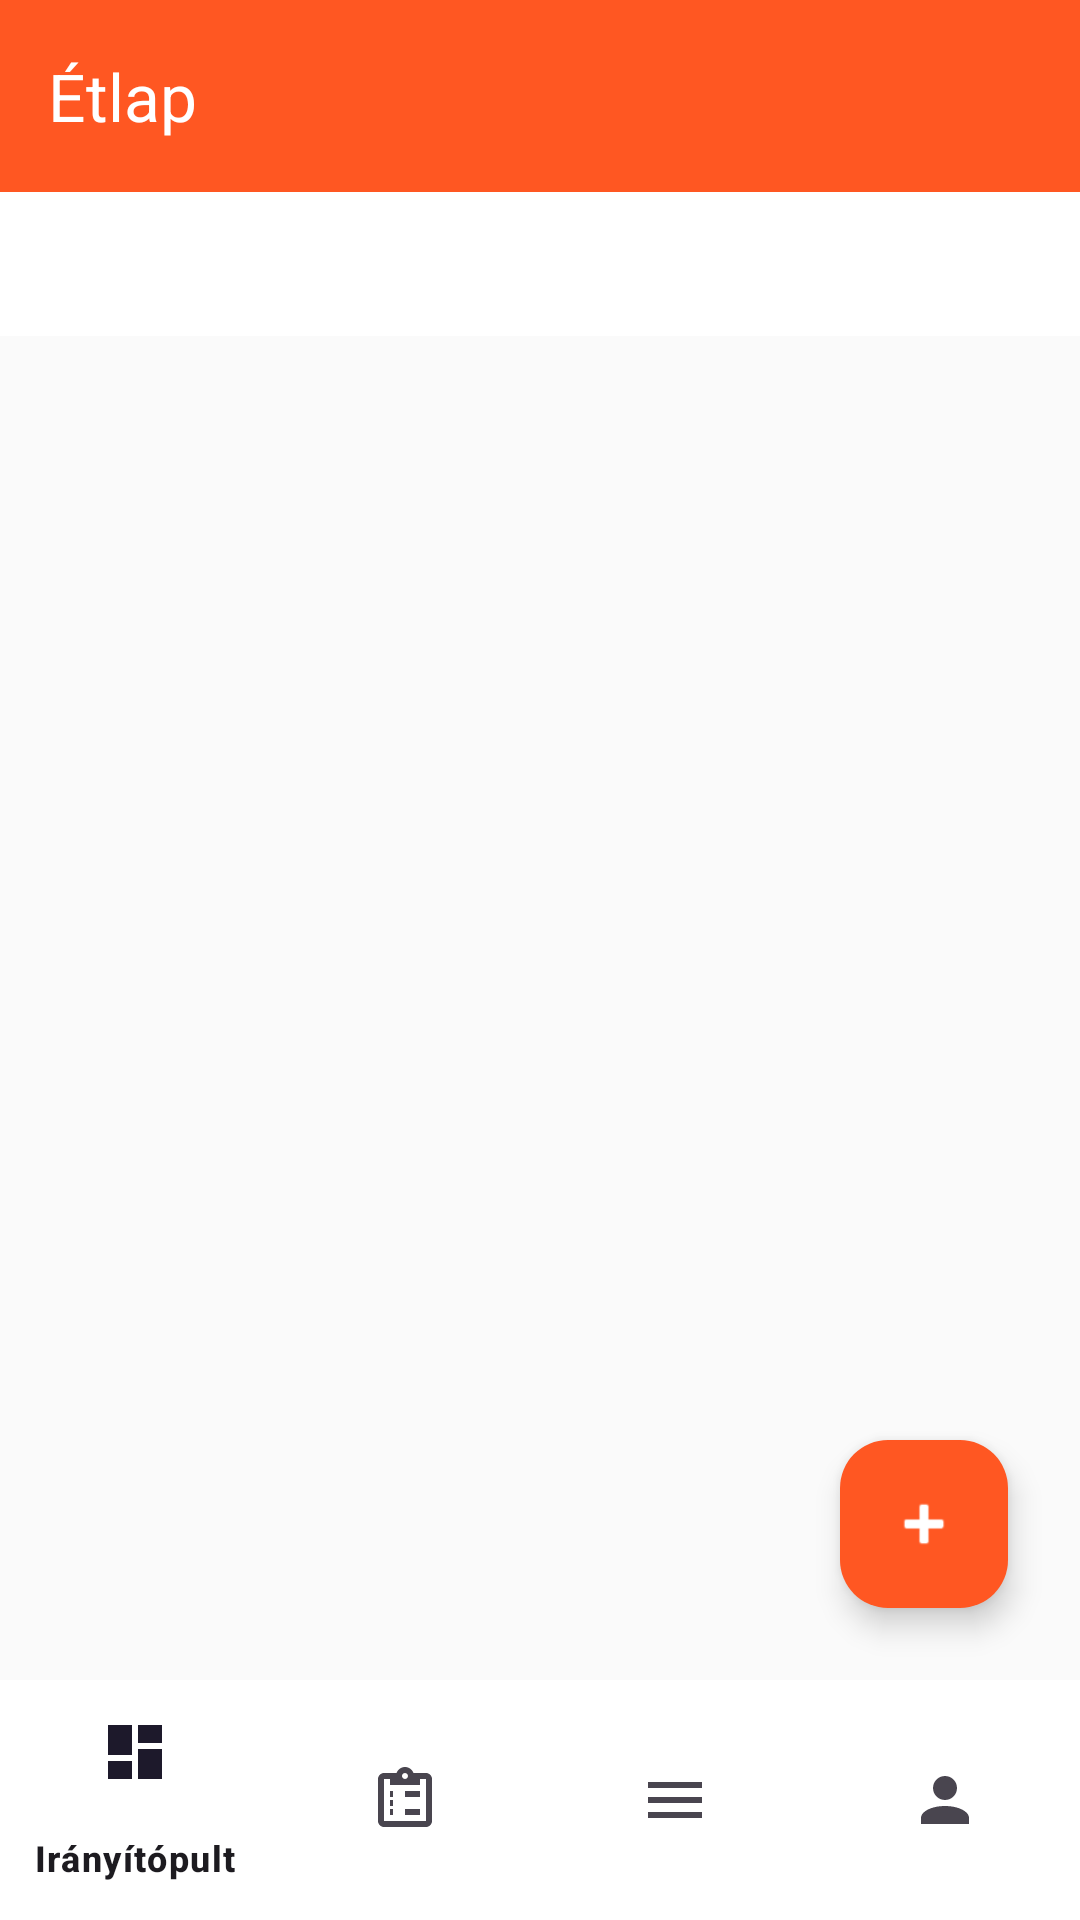

Produce the Android XML layout that renders to this screen, including the resource entries it uses.
<!-- AndroidManifest.xml: application theme Theme.SpeedySpoon -->
<!-- res/layout/activity_restaurant_menu_management.xml -->
<?xml version="1.0" encoding="utf-8"?>
<androidx.constraintlayout.widget.ConstraintLayout
    xmlns:android="http://schemas.android.com/apk/res/android"
    xmlns:app="http://schemas.android.com/apk/res-auto"
    android:layout_width="match_parent"
    android:layout_height="match_parent"
    android:background="@color/background">

    <androidx.appcompat.widget.Toolbar
        android:id="@+id/toolbar"
        android:layout_width="match_parent"
        android:layout_height="?attr/actionBarSize"
        android:background="@color/primary"
        app:title="@string/restaurant_menu"
        app:titleTextColor="@color/white"
        app:layout_constraintTop_toTopOf="parent" />

    <com.google.android.material.tabs.TabLayout
        android:id="@+id/category_tabs"
        android:layout_width="match_parent"
        android:layout_height="wrap_content"
        android:background="@color/white"
        app:tabTextColor="@color/textSecondary"
        app:tabSelectedTextColor="@color/primary"
        app:tabIndicatorColor="@color/primary"
        app:tabMode="scrollable"
        app:layout_constraintTop_toBottomOf="@id/toolbar" />

    <androidx.recyclerview.widget.RecyclerView
        android:id="@+id/menu_items_recycler_view"
        android:layout_width="match_parent"
        android:layout_height="0dp"
        android:padding="@dimen/spacing_medium"
        android:clipToPadding="false"
        app:layout_constraintTop_toBottomOf="@id/category_tabs"
        app:layout_constraintBottom_toTopOf="@id/bottom_navigation" />

    <com.google.android.material.floatingactionbutton.FloatingActionButton
        android:id="@+id/add_menu_item_button"
        android:layout_width="wrap_content"
        android:layout_height="wrap_content"
        android:layout_margin="@dimen/spacing_large"
        android:src="@android:drawable/ic_input_add"
        android:contentDescription="@string/add_menu_item"
        app:backgroundTint="@color/primary"
        app:tint="@color/white"
        app:layout_constraintBottom_toTopOf="@id/bottom_navigation"
        app:layout_constraintEnd_toEndOf="parent" />

    <com.google.android.material.bottomnavigation.BottomNavigationView
        android:id="@+id/bottom_navigation"
        android:layout_width="match_parent"
        android:layout_height="wrap_content"
        android:layout_gravity="bottom"
        android:background="@color/white"
        app:menu="@menu/restaurant_bottom_navigation_menu"
        app:layout_constraintBottom_toBottomOf="parent" />

</androidx.constraintlayout.widget.ConstraintLayout>
<!-- resources referenced by this layout -->
<resources>
  <color name="background">#FAFAFA</color>
  <color name="primary">#FF5722</color>
  <color name="textSecondary">#757575</color>
  <color name="white">#FFFFFF</color>
  <dimen name="spacing_large">24dp</dimen>
  <dimen name="spacing_medium">16dp</dimen>
  <string name="add_menu_item">Új étel hozzáadása</string>
  <string name="restaurant_menu">Étlap</string>
  <style name="Theme.SpeedySpoon" parent="Base.Theme.SpeedySpoon" />
  <style name="Base.Theme.SpeedySpoon" parent="Theme.Material3.DayNight.NoActionBar">
          
          
      </style>
</resources>
